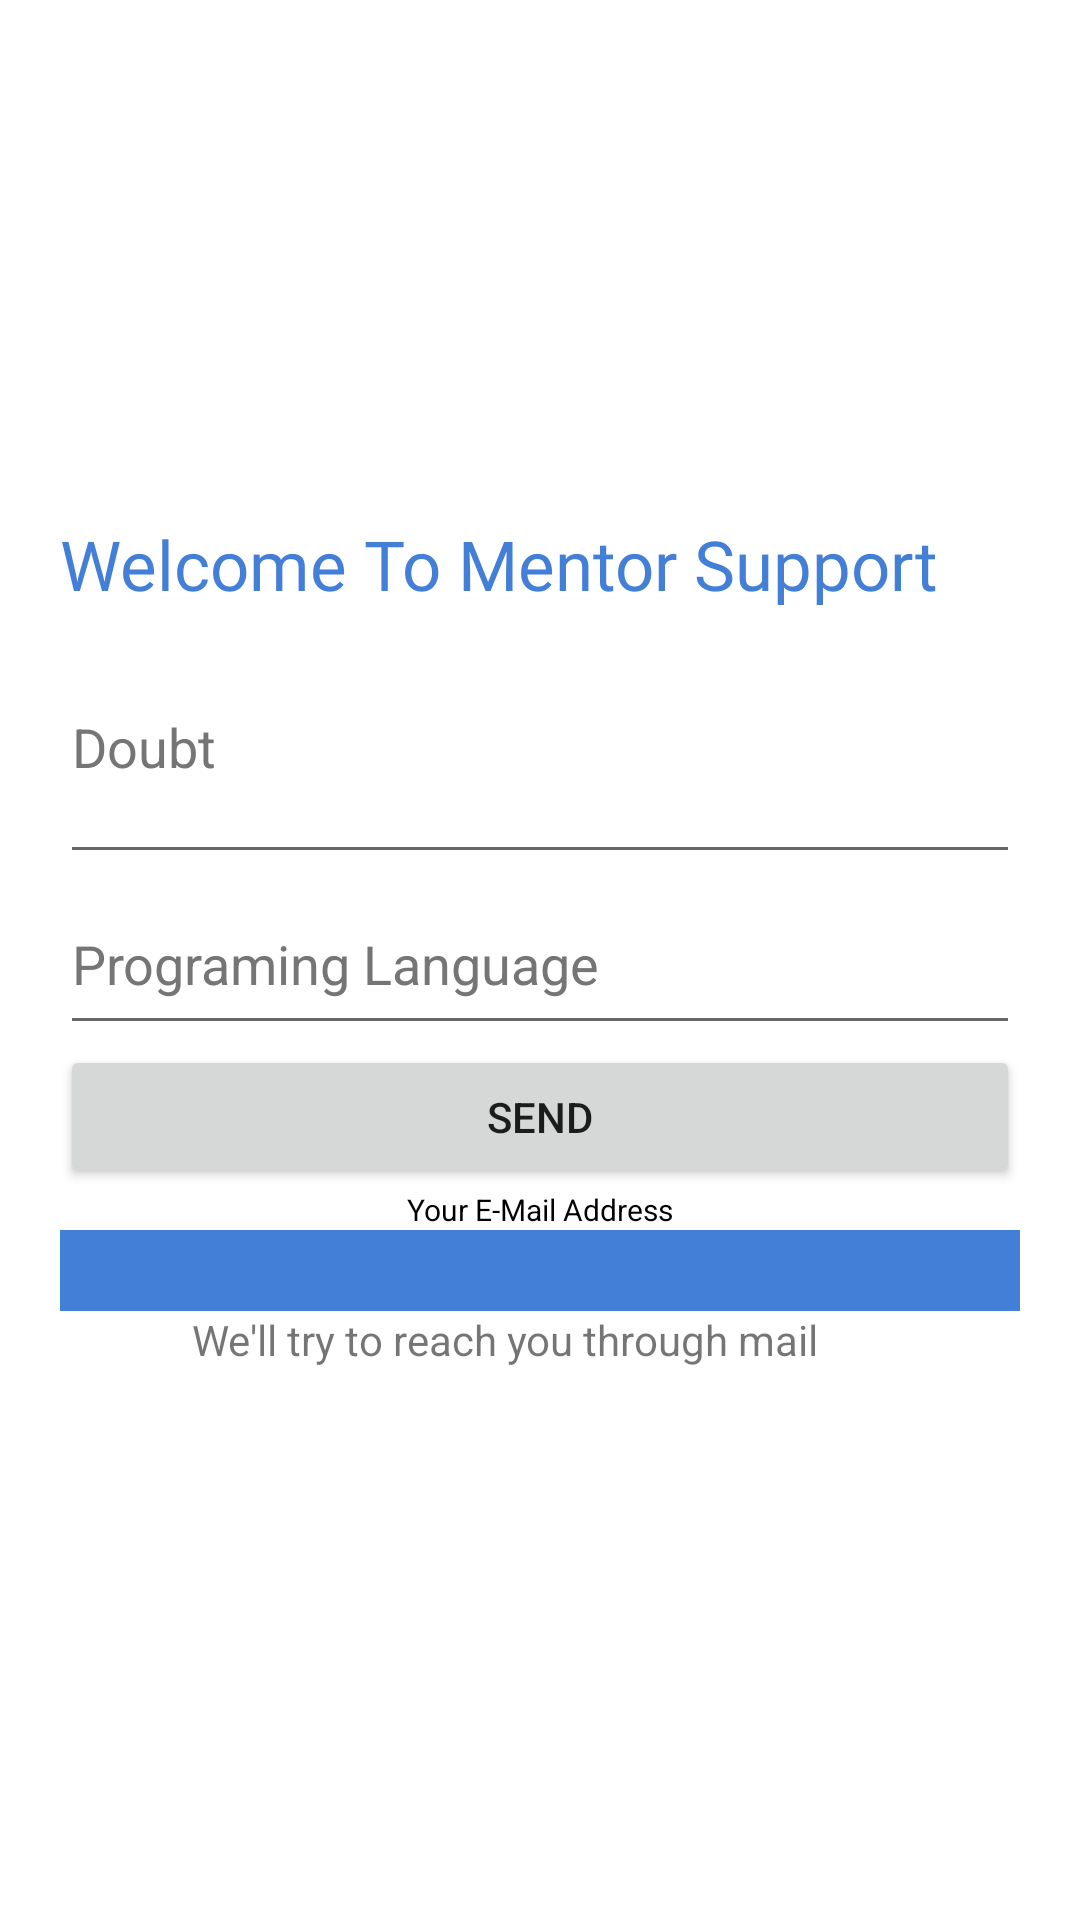

Here is an Android app screen rendered from its layout file. Give the layout XML and the strings, colors and styles it references.
<!-- AndroidManifest.xml: application theme Theme.CodeHelper -->
<!-- res/layout/activity_mentor_page.xml -->
<?xml version="1.0" encoding="utf-8"?>
<LinearLayout xmlns:android="http://schemas.android.com/apk/res/android"
    xmlns:tools="http://schemas.android.com/tools"
    android:layout_width="match_parent"
    android:layout_height="match_parent"
    tools:context=".mentorPage"
    android:orientation="vertical"
    android:gravity="center"
    android:padding="20dp">

    <TextView
        android:layout_width="match_parent"
        android:layout_height="wrap_content"
        android:fontFamily="@font/cousine_bold"
        android:text="@string/welcome_to_mentor_support"
        android:textSize="23sp"
        android:textColor="@color/blue"/>
    <EditText
        android:id="@+id/doubt"
        android:layout_width="match_parent"
        android:layout_height="88dp"
        android:autofillHints=""
        android:hint="@string/doubt"
        android:inputType="textMultiLine"
        android:textColorHint="#757575" />

    <EditText
        android:id="@+id/lang"
        android:layout_width="match_parent"
        android:layout_height="57dp"
        android:autofillHints=""
        android:hint="@string/programing_language"
        android:inputType="textMultiLine"
        android:textColorHint="#757575" />

    <Button
        android:layout_width="match_parent"
        android:layout_height="wrap_content"
        android:text="@string/send"
        android:id="@+id/send"/>
    <TextView
        android:layout_width="wrap_content"
        android:layout_height="wrap_content"
        android:text="@string/your_e_mail_address"
        android:textColor="@color/black"
        android:textSize="10sp"/>
    <TextView
        android:layout_width="match_parent"
        android:layout_height="wrap_content"
        android:id="@+id/emailtext"
        android:backgroundTint="@color/blue"
        android:background="@color/blue"
        android:textColor="@color/white"
        android:textSize="20sp"
        android:gravity="center"/>
    <TextView
        android:layout_width="232dp"
        android:layout_height="30dp"
        android:text="@string/we_ll_try_to_reach_you_through_mail"/>
</LinearLayout>
<!-- resources referenced by this layout -->
<resources>
  <color name="black">#FF000000</color>
  <color name="blue">#447FD7</color>
  <color name="white">#FFFFFFFF</color>
  <string name="doubt">Doubt</string>
  <string name="programing_language">Programing Language</string>
  <string name="send">Send</string>
  <string name="we_ll_try_to_reach_you_through_mail">We\'ll try to reach you through mail</string>
  <string name="welcome_to_mentor_support">Welcome To Mentor Support</string>
  <string name="your_e_mail_address">Your E-Mail Address</string>
  <style name="Theme.CodeHelper" parent="Theme.MaterialComponents.DayNight.NoActionBar">
          
          <item name="colorPrimary">@color/purple_500</item>
          <item name="colorPrimaryVariant">@color/purple_700</item>
          <item name="colorOnPrimary">@color/white</item>
          
          <item name="colorSecondary">@color/teal_200</item>
          <item name="colorSecondaryVariant">@color/teal_700</item>
          <item name="colorOnSecondary">@color/black</item>
          
          <item name="android:statusBarColor">?attr/colorPrimaryVariant</item>
          
      </style>
  <color name="purple_500">#FF6200EE</color>
  <color name="purple_700">#FF3700B3</color>
  <color name="teal_200">#FF03DAC5</color>
  <color name="teal_700">#FF018786</color>
</resources>
